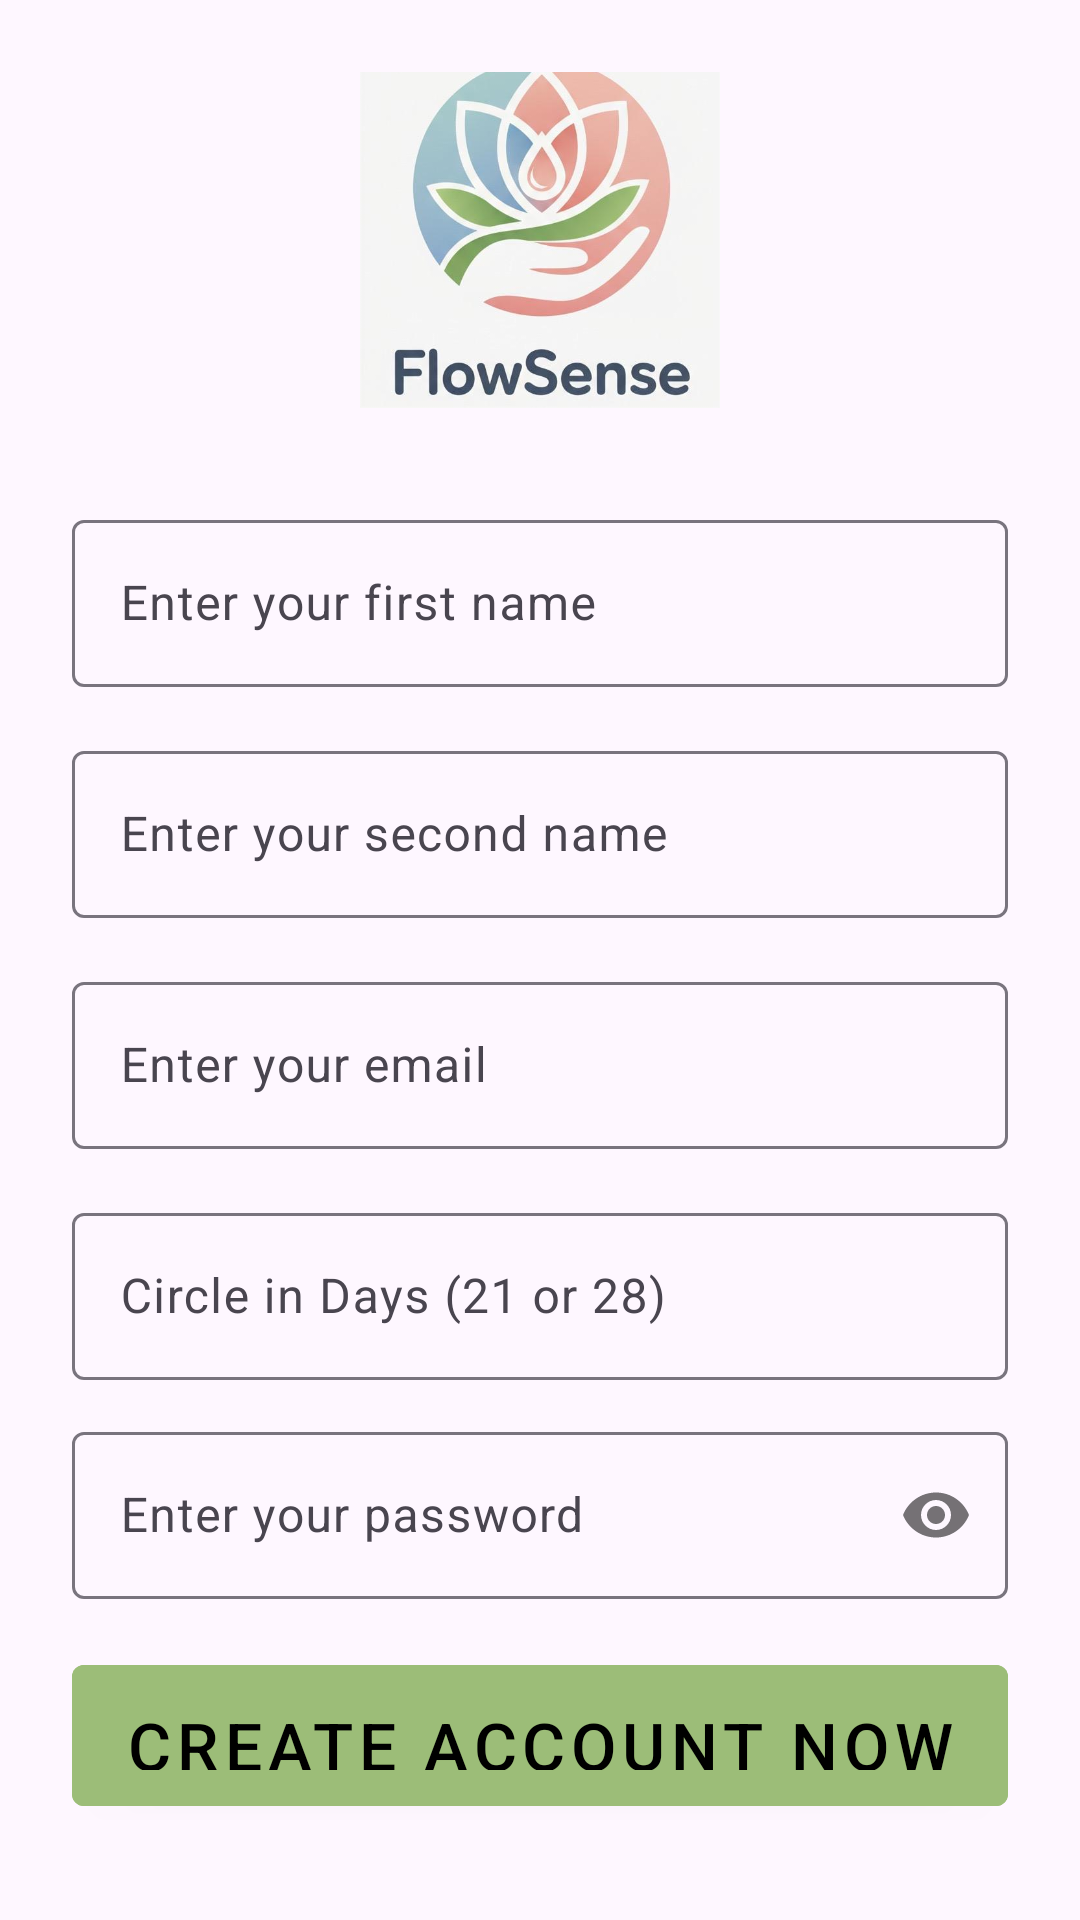

The Android layout XML behind this screen, and the referenced resources:
<!-- AndroidManifest.xml: application theme Theme.FlowSense -->
<!-- res/layout/activity_main.xml -->
<?xml version="1.0" encoding="utf-8"?>
<LinearLayout xmlns:android="http://schemas.android.com/apk/res/android"
    xmlns:app="http://schemas.android.com/apk/res-auto"
    xmlns:tools="http://schemas.android.com/tools"
    android:id="@+id/main"
    android:layout_width="match_parent"
    android:layout_height="match_parent"
    android:orientation="vertical"
    android:padding="24dp"
    android:gravity="center"
    tools:context=".MainActivity">

    <ImageView
        android:id="@+id/img_logo"
        android:layout_width="120dp"
        android:layout_height="120dp"
        android:src="@drawable/applogo"
        android:contentDescription="@string/app_logo"
        android:layout_marginBottom="16dp"
        android:layout_gravity="center"
        android:adjustViewBounds="true" />


    
    <com.google.android.material.textfield.TextInputLayout
        android:layout_width="match_parent"
        android:layout_height="wrap_content"
        android:layout_marginTop="16dp"
        android:hint="@string/enter_your_first_name">

        <com.google.android.material.textfield.TextInputEditText
            android:layout_width="match_parent"
            android:layout_height="wrap_content"
            android:id="@+id/txt_FName"/>
    </com.google.android.material.textfield.TextInputLayout>

    
    <com.google.android.material.textfield.TextInputLayout
        android:layout_width="match_parent"
        android:layout_height="wrap_content"
        android:layout_marginTop="16dp"
        android:hint="@string/enter_your_second_name">

        <com.google.android.material.textfield.TextInputEditText
            android:layout_width="match_parent"
            android:layout_height="wrap_content"
            android:id="@+id/txt_SName"/>
    </com.google.android.material.textfield.TextInputLayout>

    
    <com.google.android.material.textfield.TextInputLayout
        android:layout_width="match_parent"
        android:layout_height="wrap_content"
        android:layout_marginTop="16dp"
        android:hint="@string/enter_your_email">

        <com.google.android.material.textfield.TextInputEditText
            android:layout_width="match_parent"
            android:layout_height="wrap_content"
            android:inputType="textEmailAddress"
            android:id="@+id/txt_Email"/>
    </com.google.android.material.textfield.TextInputLayout>

    
    <com.google.android.material.textfield.TextInputLayout
        android:layout_width="match_parent"
        android:layout_height="wrap_content"
        android:layout_marginTop="16dp"
        android:hint="@string/circle_in_days_21_or_28">

        <com.google.android.material.textfield.TextInputEditText
            android:layout_width="match_parent"
            android:layout_height="wrap_content"
            android:inputType="number"
            android:id="@+id/txt_DCycle"/>
    </com.google.android.material.textfield.TextInputLayout>

    <com.google.android.material.textfield.TextInputLayout
        android:layout_width="match_parent"
        android:layout_height="wrap_content"
        android:hint="@string/enter_your_password"
        android:layout_marginTop="12dp"
        app:passwordToggleEnabled="true">

        <com.google.android.material.textfield.TextInputEditText
            android:id="@+id/txt_password"
            android:layout_width="match_parent"
            android:layout_height="wrap_content"
            android:inputType="textPassword"/>
    </com.google.android.material.textfield.TextInputLayout>


    


    
    <com.google.android.material.button.MaterialButton
        android:id="@+id/btn_register"
        android:layout_width="match_parent"
        android:layout_height="wrap_content"
        android:text="@string/create_account_now"
        android:padding="12dp"
        android:backgroundTint="@color/green"
        android:textSize="22sp"
        android:textColor="@color/black"
        style="@style/Widget.MaterialComponents.Button"
        android:layout_marginTop="16dp"/>

    
    <TextView
        android:id="@+id/tv_back_login"
        android:layout_width="wrap_content"
        android:layout_height="wrap_content"
        android:textSize="22sp"
        android:layout_gravity="start"
        android:text="@string/back_to_login"
        android:textColor="@color/blue"
        android:layout_marginTop="16dp"/>

</LinearLayout>
<!-- resources referenced by this layout -->
<resources>
  <color name="black">#FF000000</color>
  <color name="blue">#88a7c3</color>
  <color name="green">#9cbd78</color>
  <!-- drawable applogo: jpg bitmap (drawable, 26492 bytes) -->
  <string name="app_logo">App logo</string>
  <string name="back_to_login">I have account to Login</string>
  <string name="circle_in_days_21_or_28">Circle in Days (21 or 28)</string>
  <string name="create_account_now">Create Account Now</string>
  <string name="enter_your_email">Enter your email</string>
  <string name="enter_your_first_name">Enter your first name</string>
  <string name="enter_your_password">Enter your password</string>
  <string name="enter_your_second_name">Enter your second name</string>
  <style name="Theme.FlowSense" parent="Base.Theme.FlowSense" />
  <style name="Base.Theme.FlowSense" parent="Theme.Material3.DayNight.NoActionBar">
          
          
      </style>
</resources>
